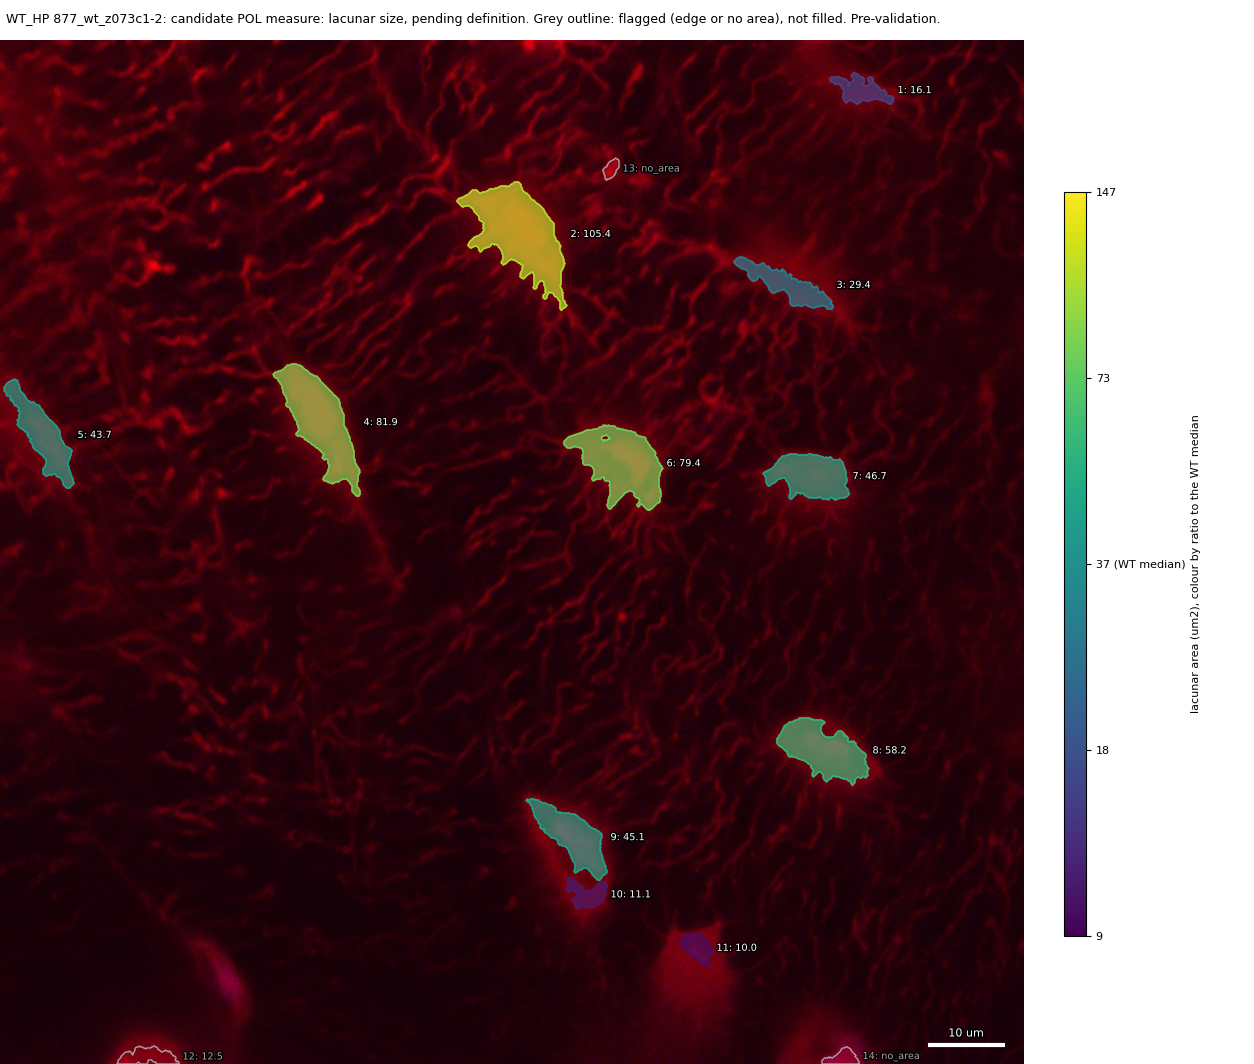

Values plotted in this chart, from the file beside it:
id, area_um2, ratio_to_WT_median, flag
1, 16.12, 0.4389, 
2, 105.4, 2.869, 
3, 29.41, 0.8006, 
4, 81.91, 2.23, 
5, 43.65, 1.188, 
6, 79.4, 2.162, 
7, 46.66, 1.27, 
8, 58.15, 1.583, 
9, 45.14, 1.229, 
10, 11.05, 0.3009, 
11, 10.04, 0.2733, 
12, 12.51, , edge
13, , , no_area
14, , , no_area
